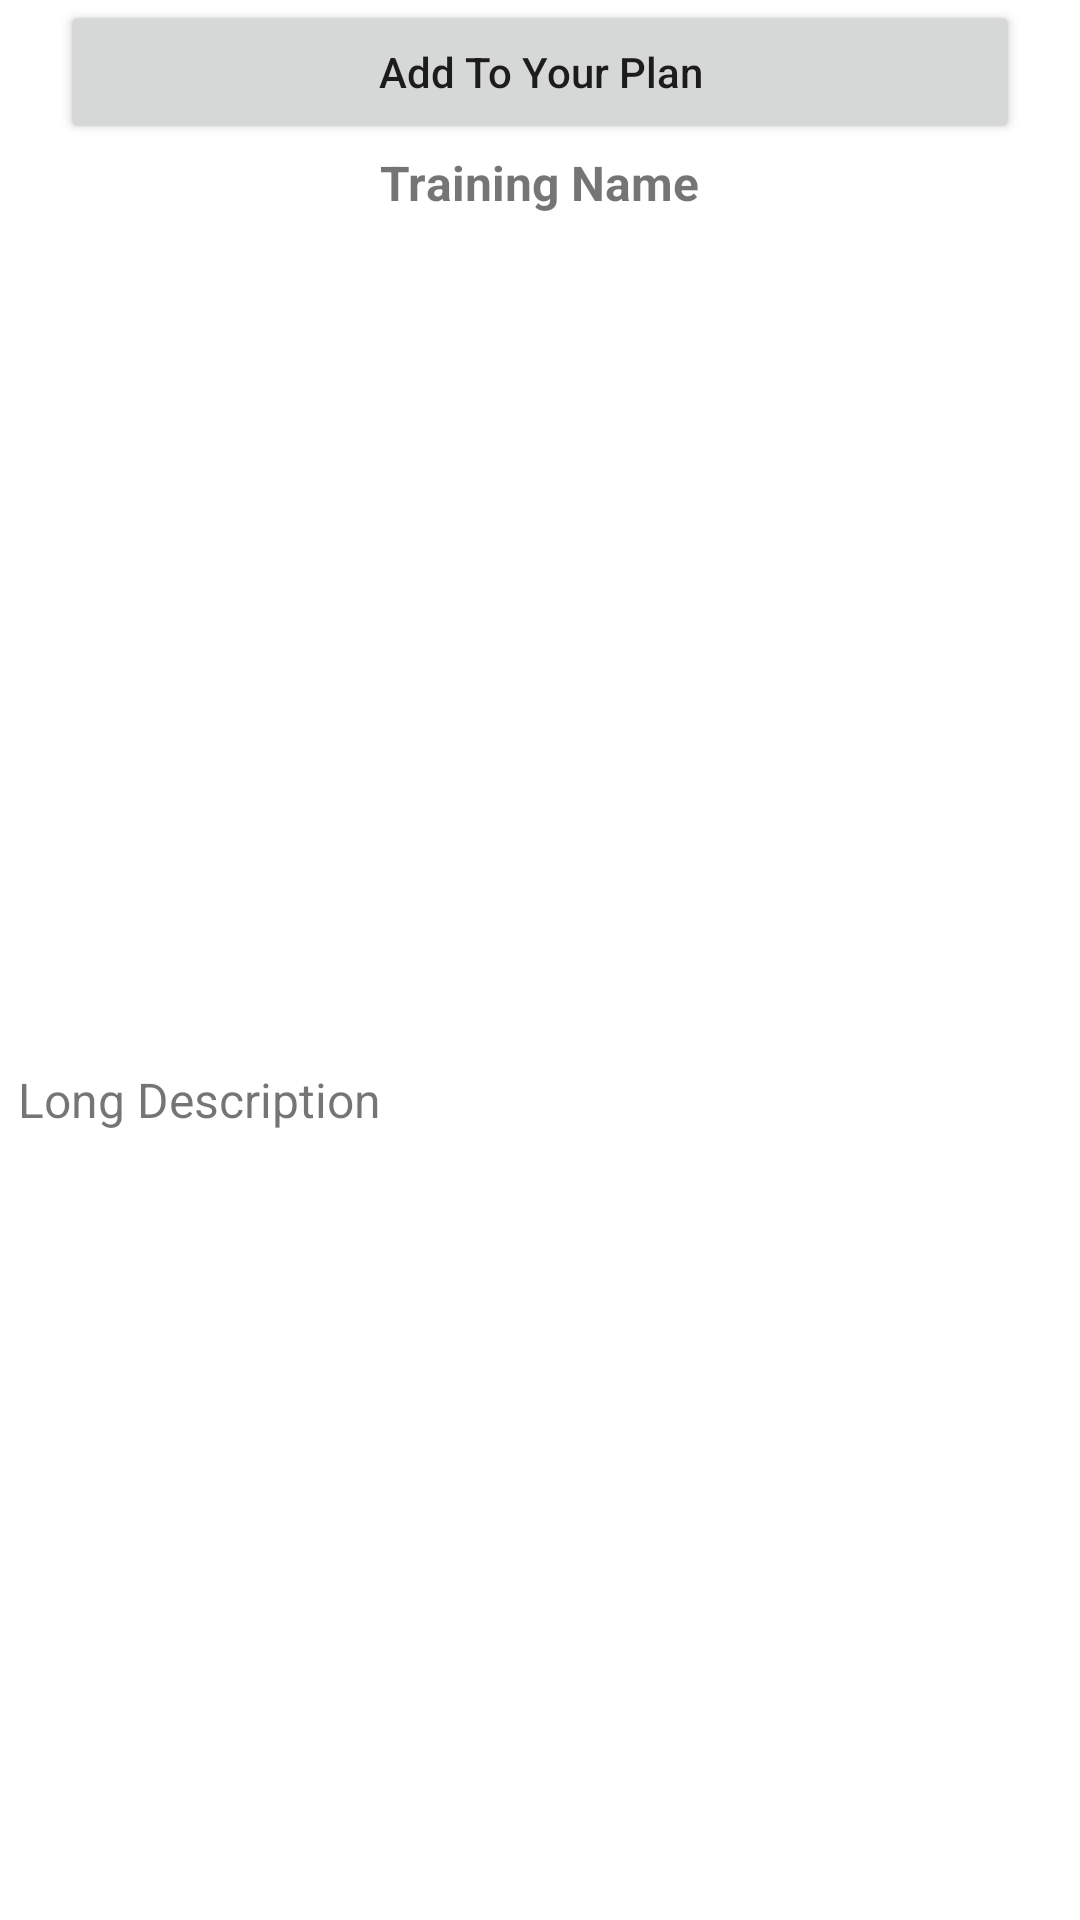

The Android layout XML behind this screen, and the referenced resources:
<!-- AndroidManifest.xml: application theme Theme.GymApp -->
<!-- res/layout/activity_training.xml -->
<?xml version="1.0" encoding="utf-8"?>
<RelativeLayout xmlns:android="http://schemas.android.com/apk/res/android"
    xmlns:app="http://schemas.android.com/apk/res-auto"
    xmlns:tools="http://schemas.android.com/tools"
    android:id="@+id/main"
    android:layout_width="match_parent"
    android:layout_height="match_parent"
    tools:context=".TrainingActivity">

    <Button
        android:id="@+id/btnAddToPlan"
        android:layout_width="320dp"
        android:layout_height="wrap_content"
        android:text="Add To Your Plan"
        android:textAllCaps="false"
        tools:ignore="VisualLintButtonSize"
        android:layout_centerHorizontal="true"/>

    <androidx.core.widget.NestedScrollView
        android:layout_width="match_parent"
        android:layout_height="match_parent"
        android:layout_below="@id/btnAddToPlan"
        android:layout_marginTop="-16dp"
        android:layout_margin="2dp">

        <RelativeLayout
            android:layout_width="match_parent"
            android:layout_height="match_parent">

            <TextView
                android:id="@+id/txtTrainingName"
                android:layout_width="wrap_content"
                android:layout_height="wrap_content"
                android:layout_centerHorizontal="true"
                android:text="Training Name"
                android:textStyle="bold"
                android:textSize="16sp"
                />

            <ImageView
                android:id="@+id/imgTraining"
                android:layout_width="match_parent"
                android:layout_height="260dp"
                android:layout_below="@+id/txtTrainingName"
                android:src="@drawable/ic_launcher_background"
                android:layout_marginTop="20dp"/>

            <TextView
                android:id="@+id/txtLongDescription"
                android:layout_marginTop="14dp"
                android:layout_width="wrap_content"
                android:layout_height="wrap_content"
                android:layout_below="@id/imgTraining"
                android:text="Long Description"
               android:layout_margin="4dp"
                android:textSize="16sp" />


        </RelativeLayout>

    </androidx.core.widget.NestedScrollView>


</RelativeLayout>
<!-- resources referenced by this layout -->
<resources>
  <style name="Theme.GymApp" parent="Base.Theme.GymApp" />
  <style name="Base.Theme.GymApp" parent="Theme.MaterialComponents.Light">
          
          
      </style>
</resources>
